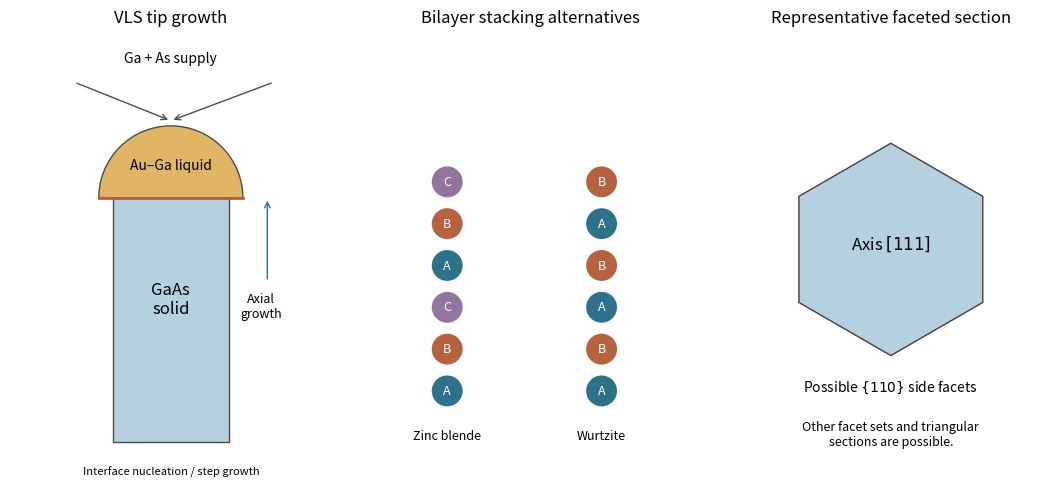

Write the Python code that produced this figure.
"""Original VLS, stacking and cross-section cartoons; Python 3.14/matplotlib.

The faceted section assumes a common [111] zinc-blende growth direction.
Output: PNG basename in the current working directory.
"""
import matplotlib
matplotlib.use('Agg')
import matplotlib.pyplot as plt
from matplotlib.patches import Rectangle,Circle,Wedge,RegularPolygon

fig,axes=plt.subplots(1,3,figsize=(10.8,4.8),layout='constrained')
fig.patch.set_facecolor('white')
for ax in axes:
    ax.set(xlim=(0,5),ylim=(0,7),aspect='equal');ax.axis('off')
ax=axes[0];ax.set_title('VLS tip growth',fontsize=12)
ax.add_patch(Rectangle((1.6,.6),1.8,3.8,facecolor='#b5d0df',edgecolor='.3'))
ax.add_patch(Wedge((2.5,4.4),1.12,0,180,facecolor='#e0b665',edgecolor='.3'))
ax.plot([1.38,3.62],[4.4,4.4],color='#b6623e',lw=2)
ax.text(2.5,4.85,'Au–Ga liquid',ha='center',fontsize=10)
ax.text(2.5,2.6,'GaAs\nsolid',ha='center',fontsize=12)
for start in [(1,6.2),(4.1,6.2)]:
    ax.annotate('',(2.5,5.6),start,arrowprops={'arrowstyle':'->','color':'.3'})
ax.text(2.5,6.5,'Ga + As supply',ha='center',fontsize=10)
ax.annotate('',(4,4.4),(4,3.1),arrowprops={'arrowstyle':'->','color':'#2d718b'})
ax.text(3.9,2.55,'Axial\ngrowth',ha='center',fontsize=9)
ax.text(2.5,.1,'Interface nucleation / step growth',ha='center',fontsize=8)
ax=axes[1];ax.set_title('Bilayer stacking alternatives',fontsize=12)
colors={'A':'#2d718b','B':'#b6623e','C':'#9274a0'}
for x,seq,label in [(1.2,'ABCABC','Zinc blende'),(3.6,'ABABAB','Wurtzite')]:
    for i,letter in enumerate(seq):
        yy=1.4+i*.65
        ax.add_patch(Circle((x,yy),.24,facecolor=colors[letter]))
        ax.text(x,yy,letter,color='white',ha='center',va='center',fontsize=9)
    ax.text(x,.65,label,ha='center',fontsize=9)
ax=axes[2];ax.set_title('Representative faceted section',fontsize=12)
ax.add_patch(RegularPolygon((2.5,3.6),6,radius=1.65,orientation=0,facecolor='#b5d0df',edgecolor='.25'))
ax.text(2.5,3.6,r'Axis $[111]$',ha='center',fontsize=12)
ax.text(2.5,1.4,r'Possible $\{110\}$ side facets',ha='center',fontsize=10)
ax.text(2.5,.55,'Other facet sets and triangular\nsections are possible.',ha='center',fontsize=9)
fig.savefig('paper-2-vls-nanowire.png',dpi=150,facecolor='white')
plt.close(fig)
